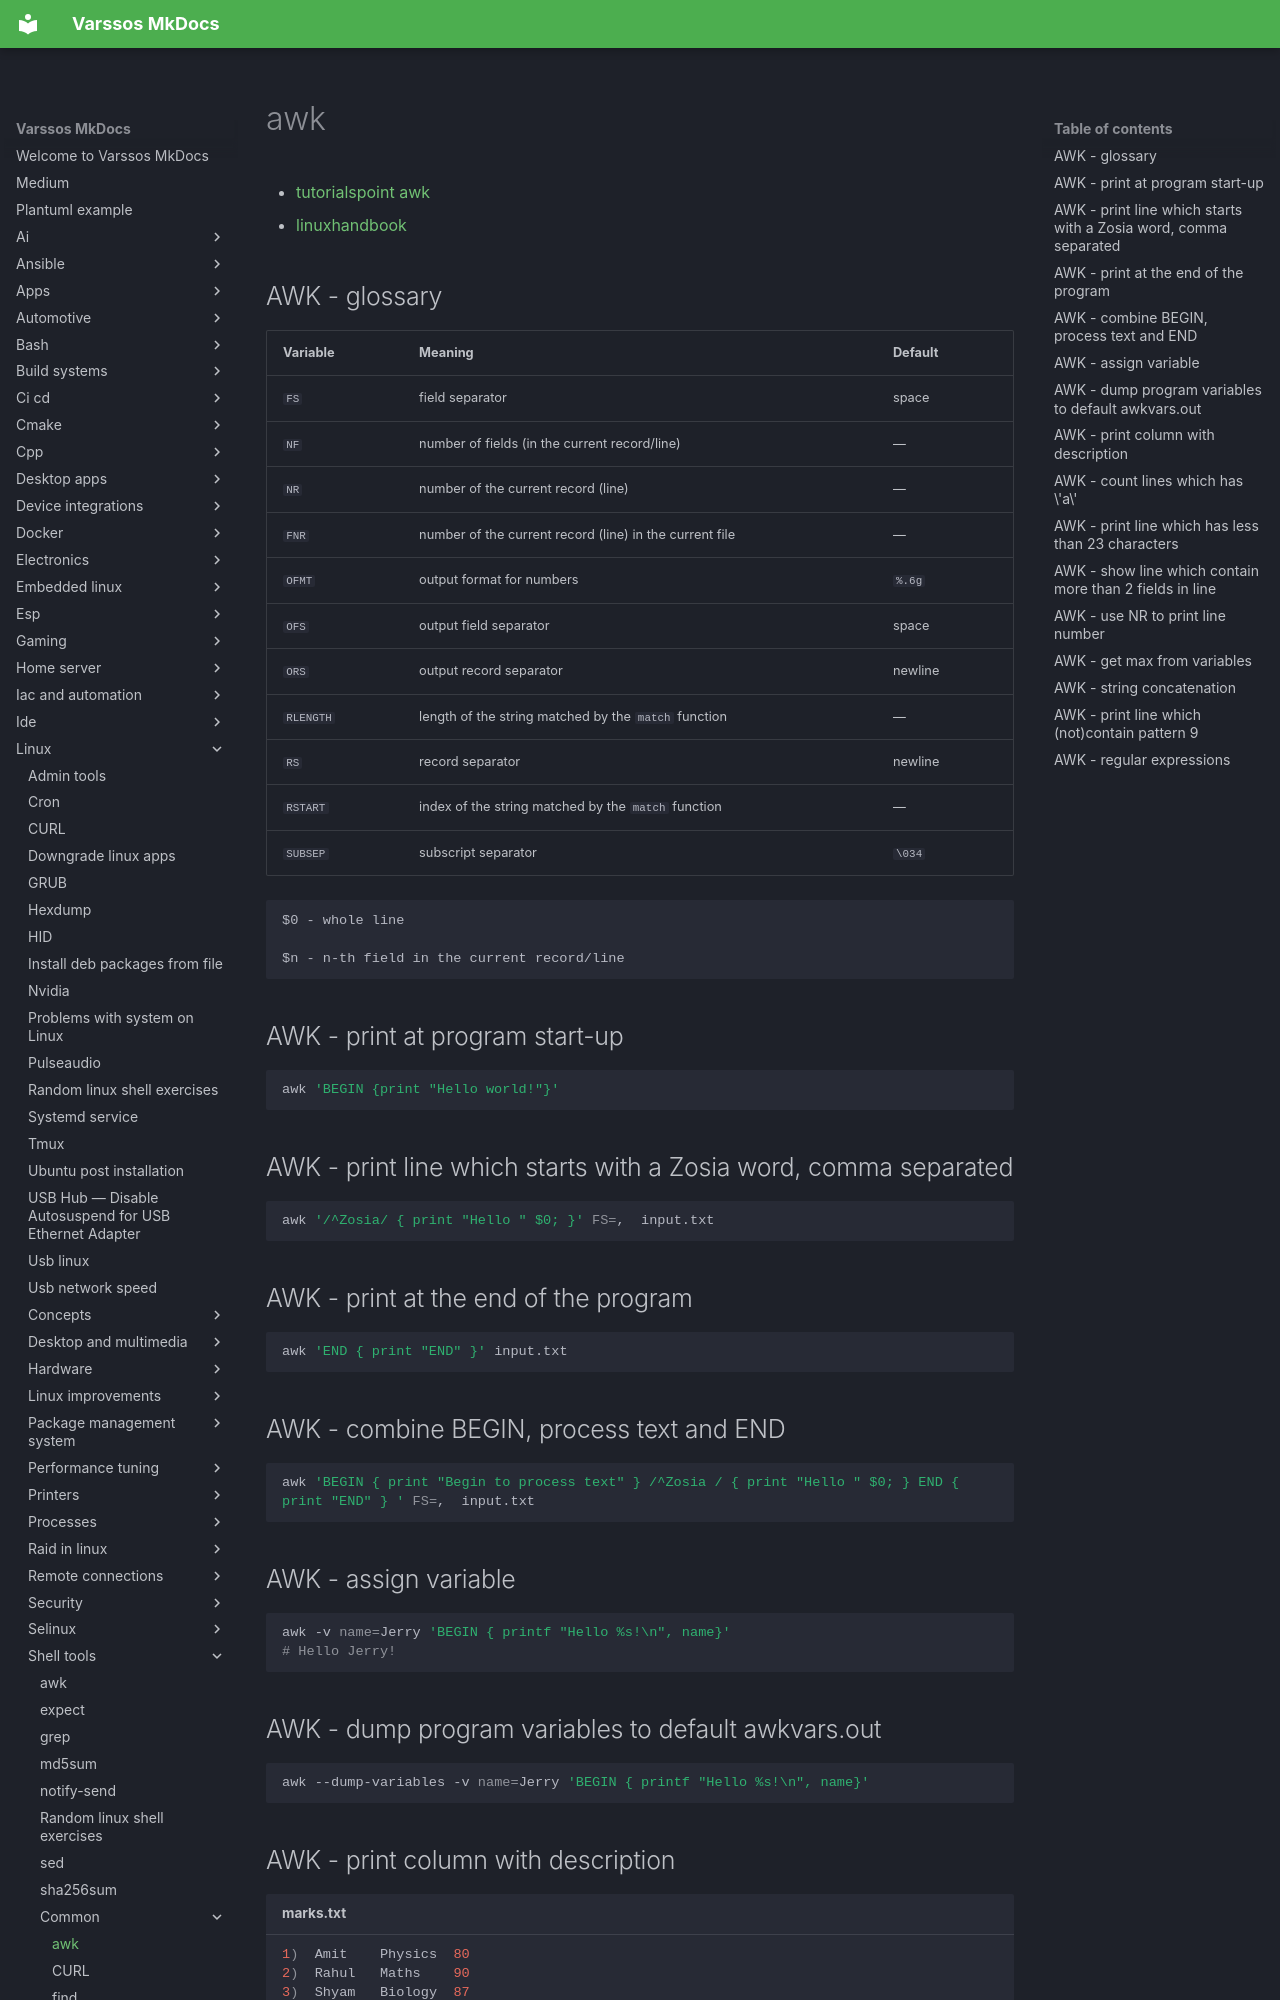

repository: Varssos/varssos-mkdocs · page: linux/shell_tools/common/awk/index.html · generator: mkdocs

# awk

- [tutorialspoint awk](https://www.tutorialspoint.com/awk/index.htm)
- [linuxhandbook](https://linuxhandbook.com/awk-command-tutorial/)

## AWK - glossary

| Variable | Meaning | Default |
|---|---|---|
| `FS` | field separator | space |
| `NF` | number of fields (in the current record/line) | — |
| `NR` | number of the current record (line) | — |
| `FNR` | number of the current record (line) in the current file | — |
| `OFMT` | output format for numbers | `%.6g` |
| `OFS` | output field separator | space |
| `ORS` | output record separator | newline |
| `RLENGTH` | length of the string matched by the `match` function | — |
| `RS` | record separator | newline |
| `RSTART` | index of the string matched by the `match` function | — |
| `SUBSEP` | subscript separator | `\034` |


    $0 - whole line

    $n - n-th field in the current record/line


## AWK - print at program start-up

```bash
awk 'BEGIN {print "Hello world!"}'
```


## AWK - print line which starts with a Zosia word, comma separated

```bash
awk '/^Zosia/ { print "Hello " $0; }' FS=,  input.txt
```

## AWK - print at the end of the program

```bash
awk 'END { print "END" }' input.txt
```


## AWK - combine BEGIN, process text and END

```bash
awk 'BEGIN { print "Begin to process text" } /^Zosia / { print "Hello " $0; } END { print "END" } ' FS=,  input.txt
```

    

## AWK - assign variable

```bash
awk -v name=Jerry 'BEGIN { printf "Hello %s!\n", name}'
# Hello Jerry!
```

    

## AWK - dump program variables to default awkvars.out

```bash
awk --dump-variables -v name=Jerry 'BEGIN { printf "Hello %s!\n", name}'
```

    

## AWK - print column with description

```bash title="marks.txt"
1)  Amit    Physics  80
2)  Rahul   Maths    90
3)  Shyam   Biology  87
4)  Kedar   English  85
5)  Hari    History  89
```

```bash
awk '{printf "Name: %s, Subject: %s, score: %s\n", $2, $3, $4}' marks.txt
```

    

## AWK - count lines which has \'a\'

```bash
awk '/a/ {++cnt} END {print "Count = ", cnt}' marks.txt
```
